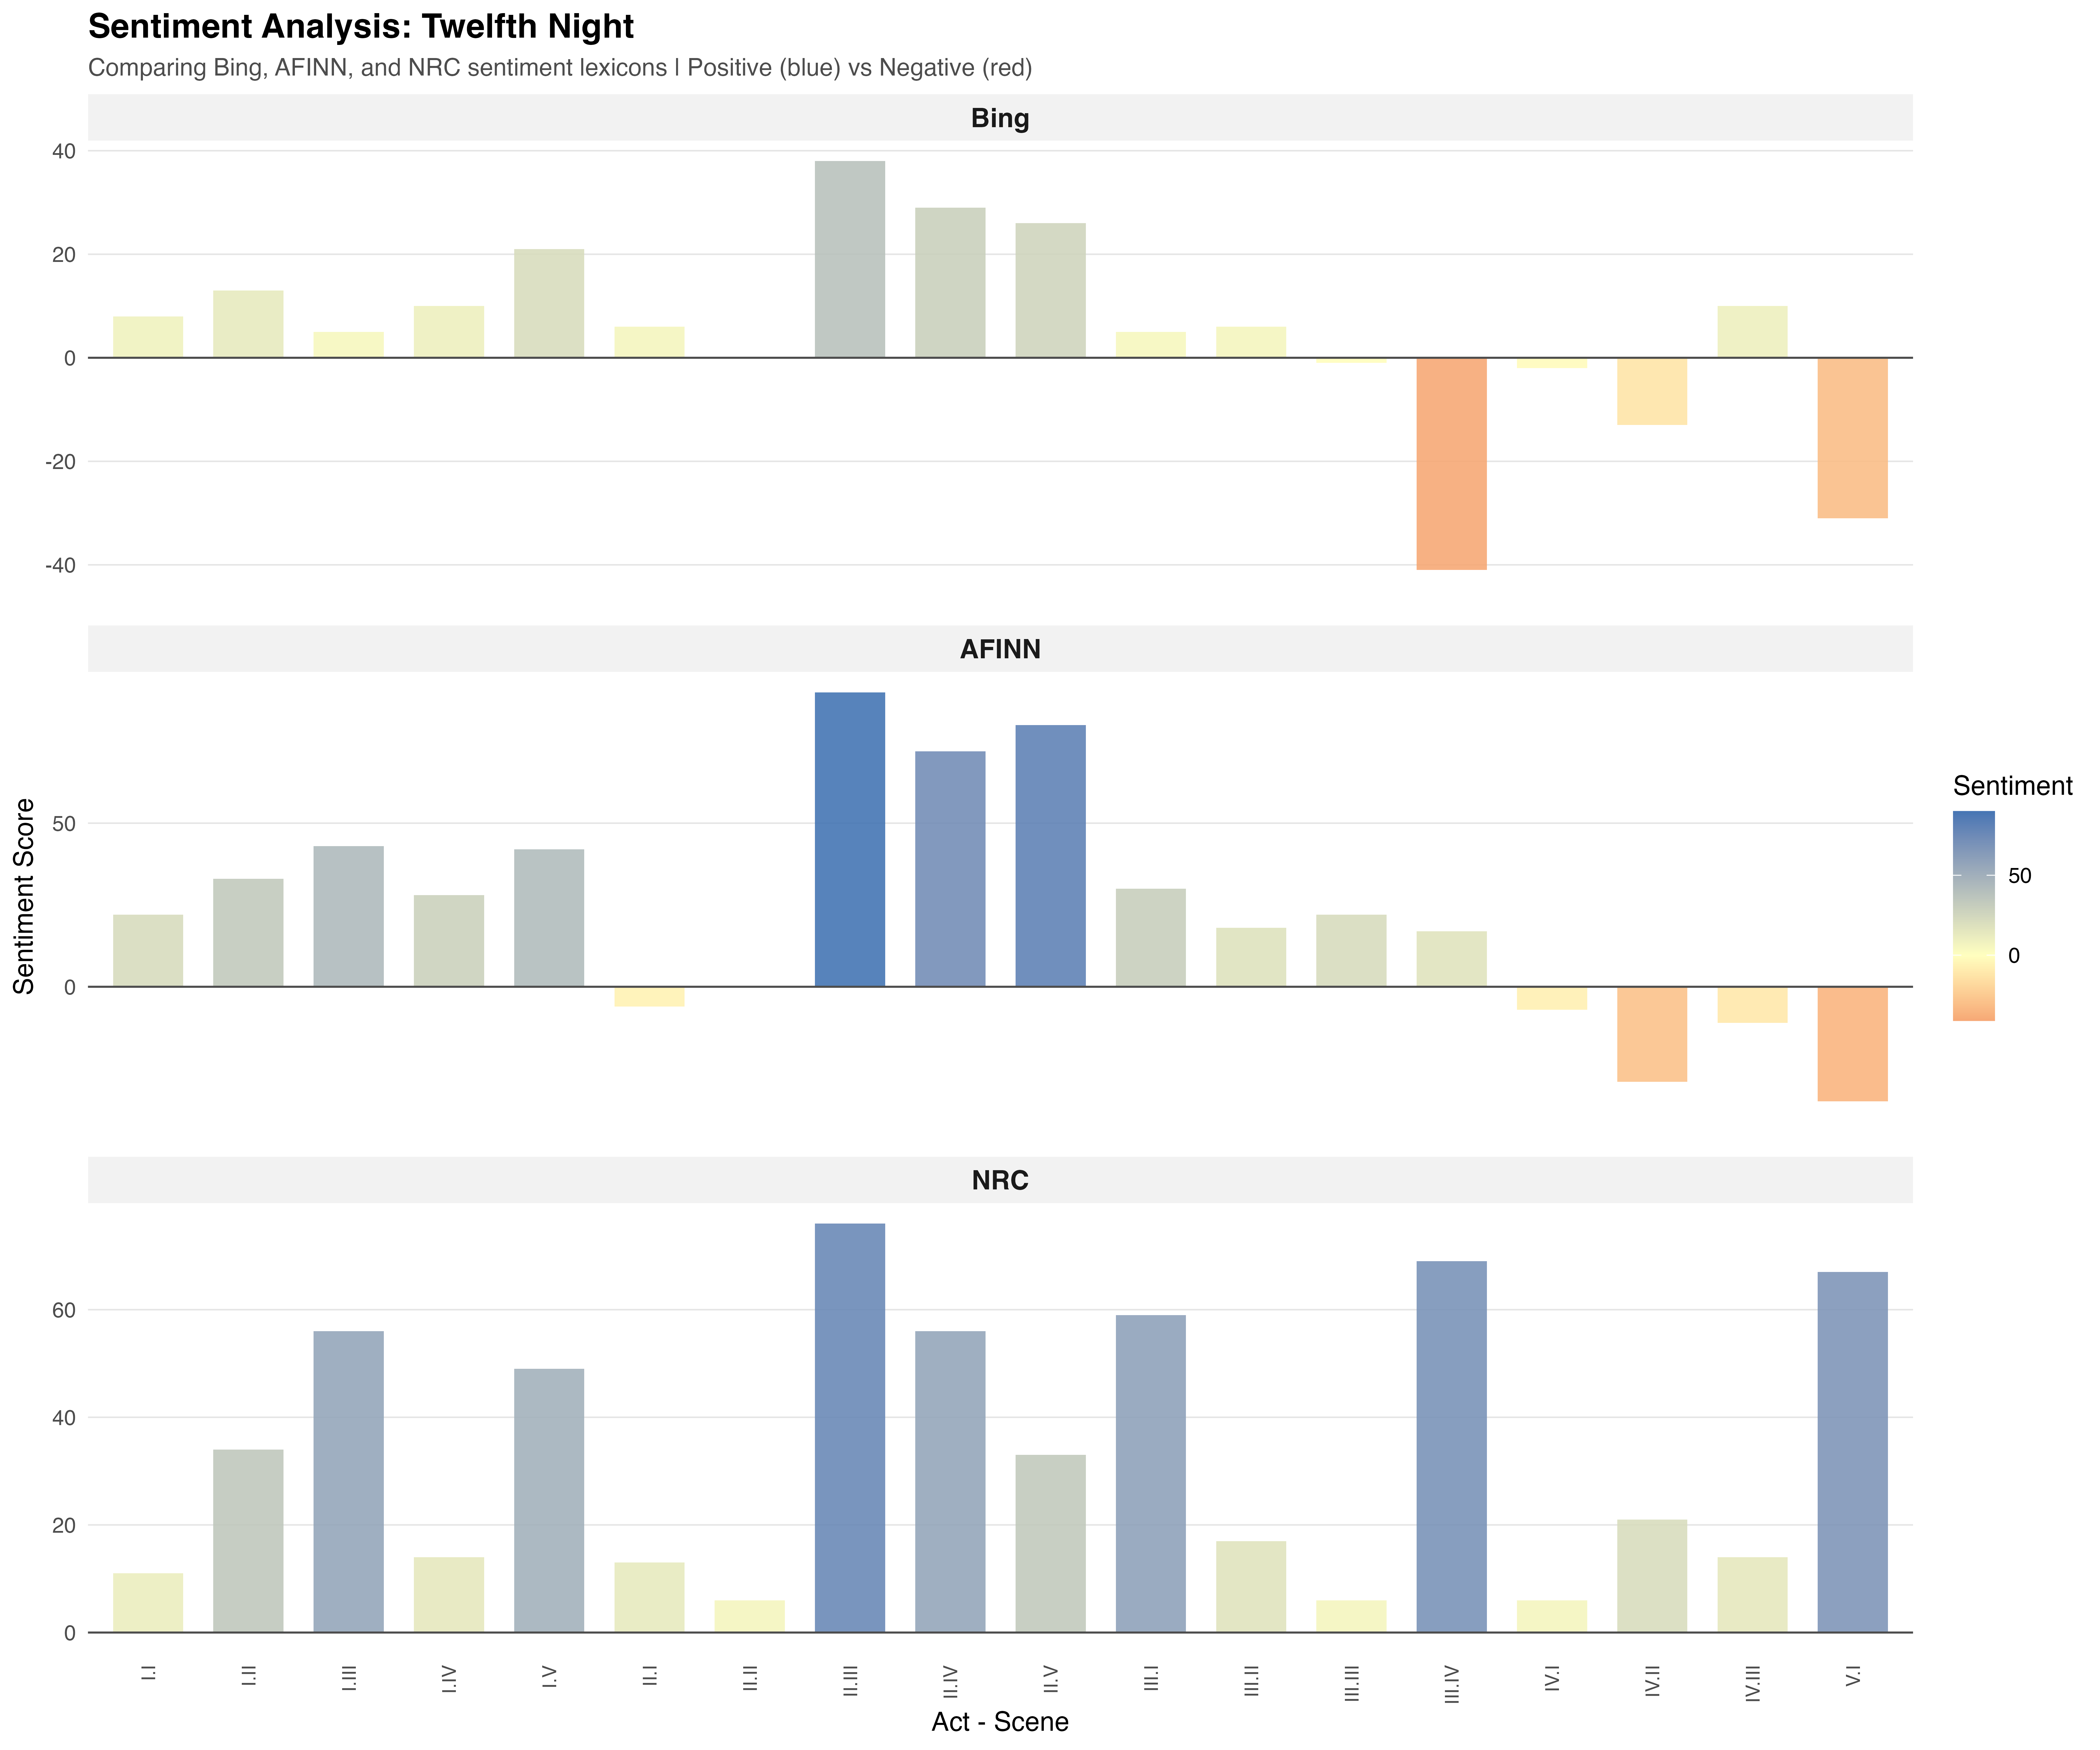

The file beside this chart, header and first rows:
act_scene, sentiment_score, lexicon
I.I, 8, Bing
I.II, 13, Bing
I.III, 5, Bing
I.IV, 10, Bing
I.V, 21, Bing
II.I, 6, Bing
II.II, 0, Bing
II.III, 38, Bing
II.IV, 29, Bing
II.V, 26, Bing
III.I, 5, Bing
III.II, 6, Bing
III.III, -1, Bing
III.IV, -41, Bing
IV.I, -2, Bing
IV.II, -13, Bing
IV.III, 10, Bing
V.I, -31, Bing
I.I, 22, AFINN
I.II, 33, AFINN
I.III, 43, AFINN
I.IV, 28, AFINN
I.V, 42, AFINN
II.I, -6, AFINN
II.II, 0, AFINN
II.III, 90, AFINN
II.IV, 72, AFINN
II.V, 80, AFINN
III.I, 30, AFINN
III.II, 18, AFINN
III.III, 22, AFINN
III.IV, 17, AFINN
IV.I, -7, AFINN
IV.II, -29, AFINN
IV.III, -11, AFINN
V.I, -35, AFINN
I.I, 11, NRC
I.II, 34, NRC
I.III, 56, NRC
I.IV, 14, NRC
I.V, 49, NRC
II.I, 13, NRC
II.II, 6, NRC
II.III, 76, NRC
II.IV, 56, NRC
II.V, 33, NRC
III.I, 59, NRC
III.II, 17, NRC
III.III, 6, NRC
III.IV, 69, NRC
IV.I, 6, NRC
IV.II, 21, NRC
IV.III, 14, NRC
V.I, 67, NRC
